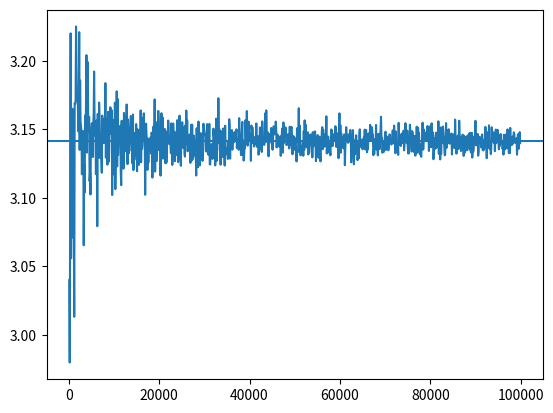

Generate this figure with matplotlib:
import numpy as np
import matplotlib.pyplot as plt
import random
import time

# # plt.rcParams['font.family'] = 'Arial'
# plt.rcParams['mathtext.fontset'] ='cm'
# plt.rcParams['xtick.labelsize'] = 15
# plt.rcParams['ytick.labelsize'] = 15
# plt.rcParams['xtick.direction'] = 'in'
# plt.rcParams['ytick.direction'] = 'in'
# plt.rcParams['xtick.major.size'] = 12
# plt.rcParams['ytick.major.size'] = 12
# plt.rcParams['xtick.major.pad'] = 18
# plt.rcParams['ytick.major.pad'] = 18
# plt.rcParams['axes.linewidth'] = 1.0
# plt.rcParams['figure.subplot.bottom'] = 0.2
# plt.rcParams['figure.subplot.left'] = 0.2


def montecalro_pi(Nmax):
    cnt = 0
    x_plot = []
    y_plot = []

    for i in list(range(1,Nmax+1)):
        x = random.random()
        y = random.random()

        if x ** 2 + y ** 2 < 1:
            cnt = cnt + 1
        
        # x_plot.append(x)
        # y_plot.append(y)

    # plt.scatter(x_plot, y_plot, label="Monte-carlo N=%i"%(Nmax),marker=".")
    return cnt / Nmax * 4


start = time.time()

Nlist = []
pilist = []
for N in list(range(100, 100000, 100)):
    pi = montecalro_pi(N)
    Nlist.append(N)
    pilist.append(pi)

# 時間を計測
elapsed_time = time.time() - start
print(elapsed_time)


plt.plot(Nlist, pilist)
plt.axhline(np.pi)
# plt.ylim(0,5)
plt.show()



# pi10 = montecalro_pi(10)
# print(pi10)

# pi100 = montecalro_pi(100)
# print(pi100)

# ang = np.arange(0,np.pi/2,0.1)
# x_plot = np.cos(ang)
# y_plot = np.sin(ang)

# plt.plot(x_plot, y_plot, color="red")
# plt.xlim(-0.05,1.5)
# plt.ylim(-0.05,1.5)
# plt.legend()
# plt.show()

